Run: headless pygame with SDL's dummy video driver; simulated clock (each Clock.tick advances the game by its frame time, no real sleeping); random seed 0; keys injected as events and as key.get_pressed() state; no mouse input.
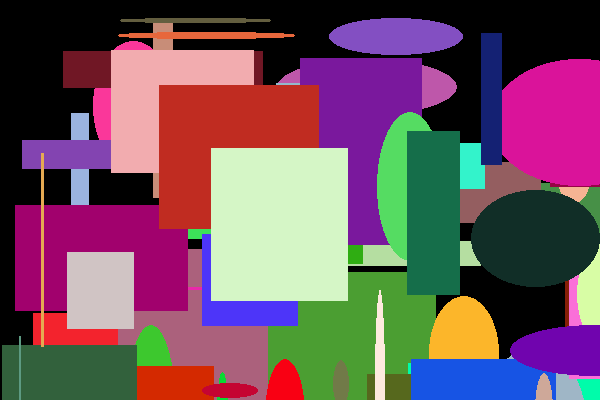
Frame 1 of 4 · flips 1–60 · no input
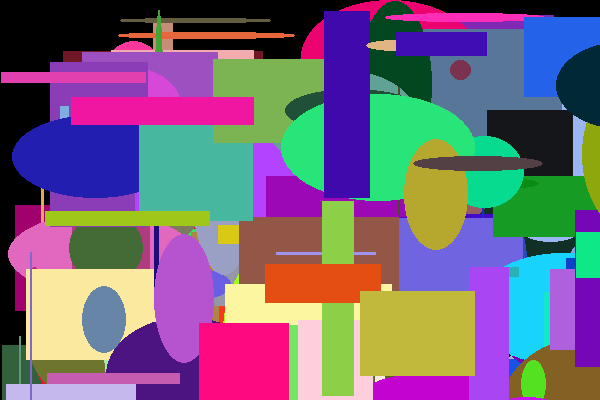
Frame 2 of 4 · flips 61–180 · tapped SPACE, RETURN · held RIGHT (→), D
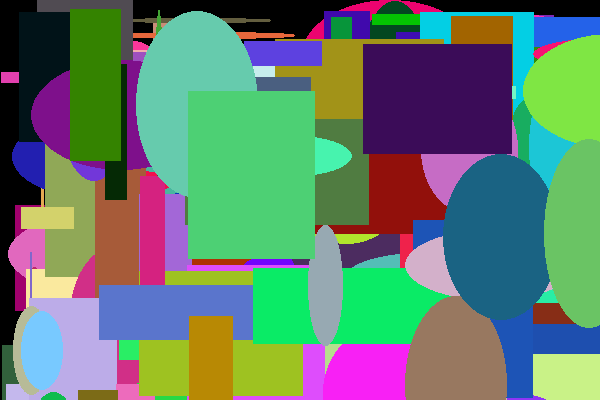
Frame 3 of 4 · flips 181–300 · held DOWN (↓), S
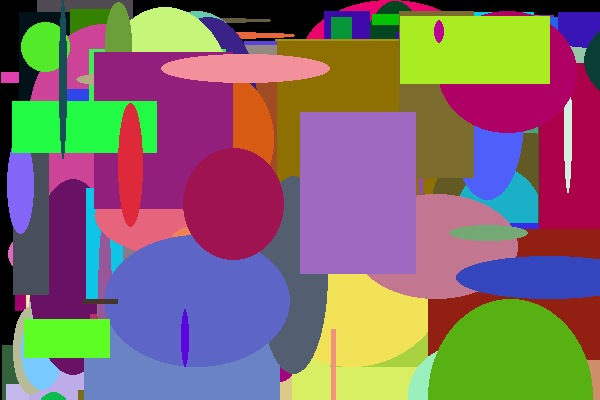
Frame 4 of 4 · flips 301–420 · held LEFT (←), A, UP (↑), W

The pygame program that drew these frames:

import pygame
from random import randint
pygame.init()
AMARELO = (255, 255, 0)
screen = pygame.display.set_mode((600, 400))
tipo = 0           # 0 - Retangulo  1 - Ellipse
while True:
    x = randint(0, 600)
    y = randint(0, 400)
    w = randint(0, 200)
    h = randint(0, 200)
    red = randint(0, 255)
    green = randint(0, 255)
    blue = randint(0, 255)
    tipo = randint(0, 1)
    if tipo == 0:
        pygame.draw.rect(screen, (red, green, blue), ((x, y), (w, h)), 0)
    elif tipo == 1:
        pygame.draw.ellipse(screen, (red, green, blue), ((x, y), (w, h)), 0)
    pygame.display.update()
    for e in pygame.event.get():
        if e.type == pygame.QUIT:
            exit()
